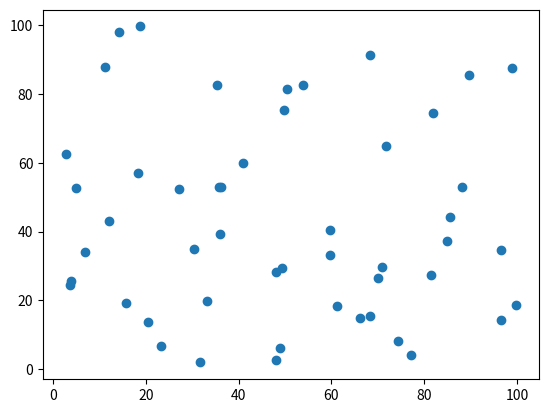

The matplotlib source for this figure:
import numpy as np
import matplotlib.pyplot as plt

x_data = np.random.random(50) * 100
y_data = np.random.random(50) * 100

plt.scatter(x_data, y_data)
plt.show()